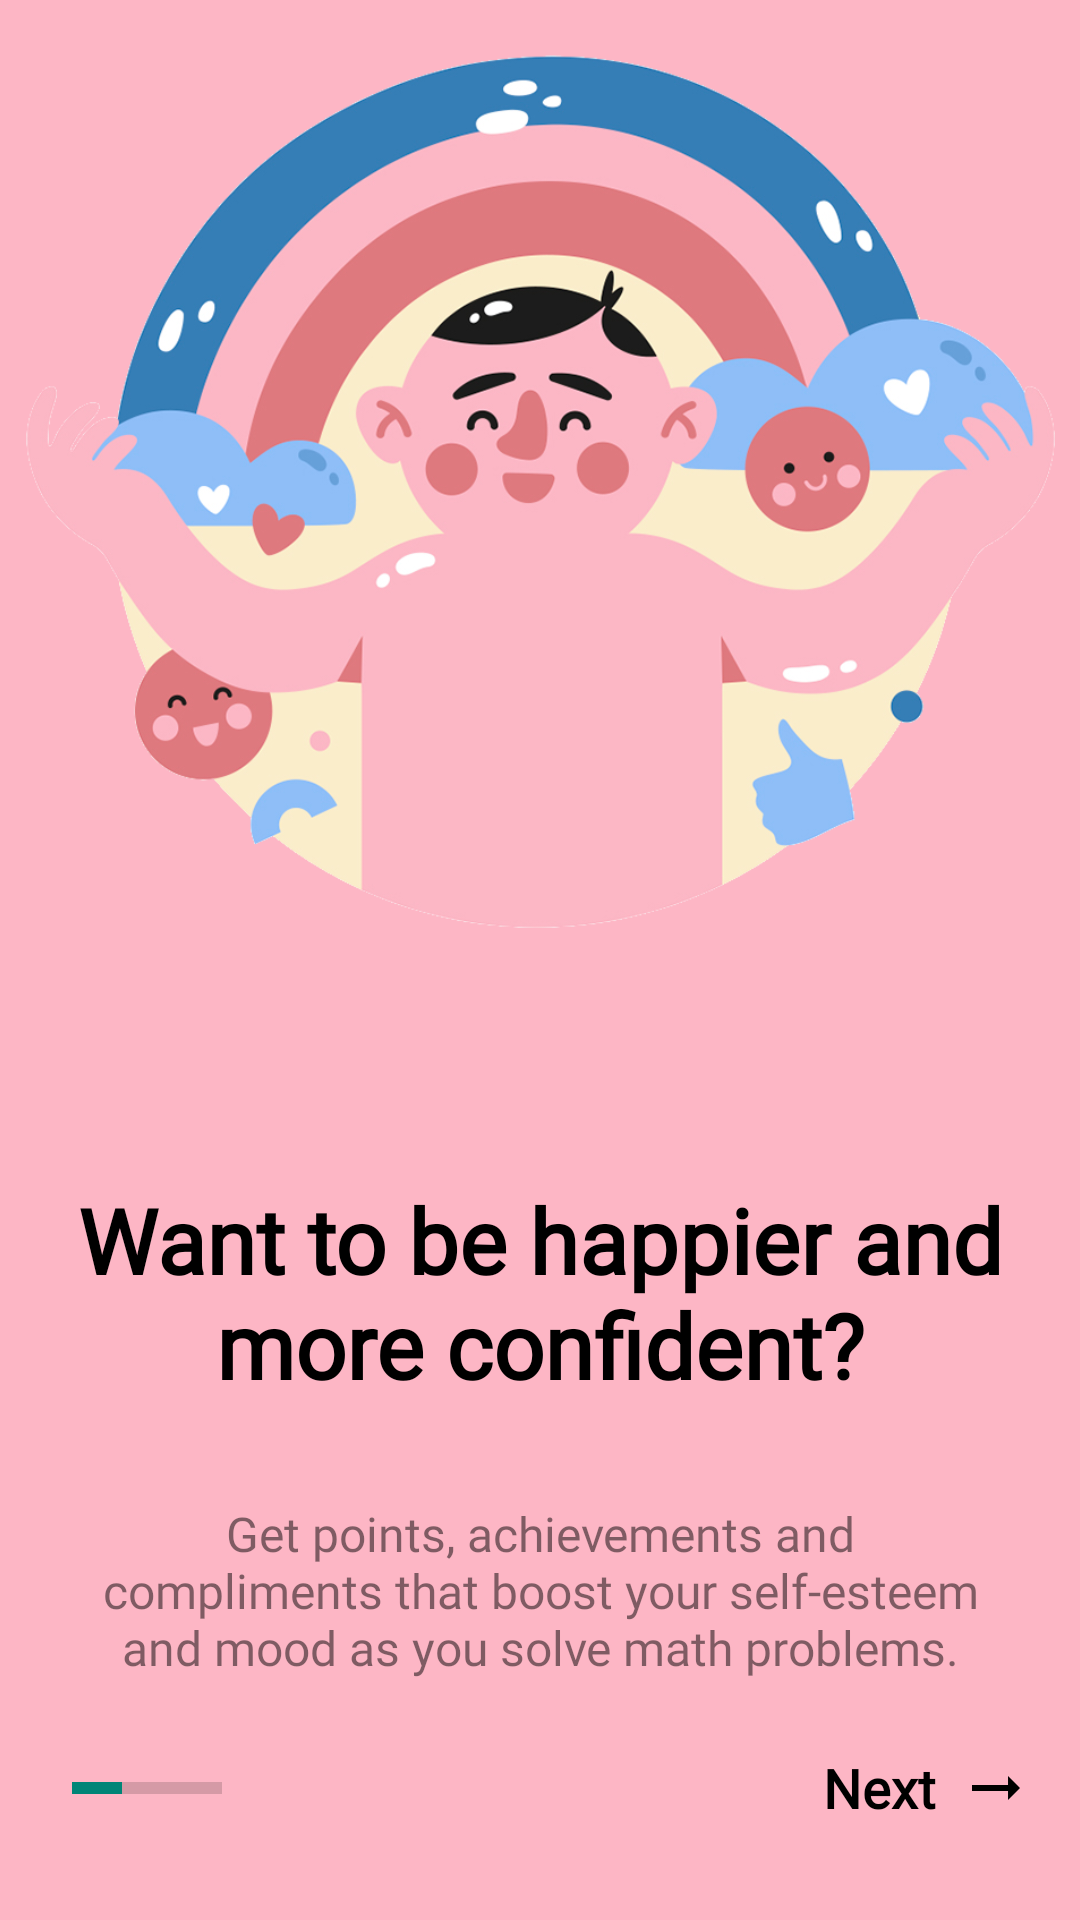

Here is an Android app screen rendered from its layout file. Give the layout XML and the strings, colors and styles it references.
<!-- AndroidManifest.xml: application theme Theme.AppCompat.Light.NoActionBar -->
<!-- res/layout/fragment_onboarding2.xml -->
<?xml version="1.0" encoding="utf-8"?>
<androidx.constraintlayout.widget.ConstraintLayout xmlns:android="http://schemas.android.com/apk/res/android"
    xmlns:tools="http://schemas.android.com/tools"
    android:layout_width="match_parent"
    android:layout_height="match_parent"
    xmlns:app="http://schemas.android.com/apk/res-auto"
    tools:context=".fragments.Onboarding2Fragment"
    android:background="@color/onboarding_two">

    <ImageView
        android:contentDescription="@null"
        android:id="@+id/logoAnxiety"
        android:layout_width="match_parent"
        android:layout_height="wrap_content"
        android:layout_marginBottom="32dp"
        android:adjustViewBounds="true"
        android:src="@drawable/cheerful"
        app:layout_constraintBottom_toTopOf="@+id/textViewAnxiety"
        app:layout_constraintLeft_toLeftOf="parent"
        app:layout_constraintRight_toRightOf="parent"
        app:layout_constraintTop_toBottomOf="parent"
        app:layout_constraintTop_toTopOf="parent" />

    <TextView
        android:id="@+id/textViewAnxiety"
        android:layout_width="match_parent"
        android:layout_height="wrap_content"
        android:fontFamily="@font/archivo"
        android:text="@string/second_onboarding_title"
        android:textAlignment="center"
        android:textColor="@color/black"
        android:textSize="30sp"
        android:textStyle="bold"
        app:layout_constraintBottom_toTopOf="@+id/descriptionAnxiety"
        app:layout_constraintTop_toBottomOf="@id/logoAnxiety" />

    <TextView
        android:id="@+id/descriptionAnxiety"
        android:layout_width="match_parent"
        android:layout_height="wrap_content"
        android:layout_marginStart="32dp"
        android:layout_marginTop="32dp"
        android:layout_marginEnd="32dp"
        android:alpha="0.5"
        android:fontFamily="@font/archivo"
        android:text="@string/second_onboarding_description"
        android:textAlignment="center"
        android:textColor="@color/black"
        android:textSize="16sp"
        app:layout_constraintTop_toBottomOf="@id/textViewAnxiety" />

    <ProgressBar
        android:id="@+id/progressBar"
        style="?android:attr/progressBarStyleHorizontal"
        android:layout_width="50dp"
        android:layout_height="wrap_content"
        android:layout_marginStart="24dp"
        android:indeterminate="false"
        android:max="100"
        android:progress="33"
        app:layout_constraintBottom_toBottomOf="@+id/next"
        app:layout_constraintStart_toStartOf="parent"
        app:layout_constraintTop_toTopOf="@+id/next" />

    <TextView
        android:id="@+id/next"
        android:layout_width="wrap_content"
        android:layout_height="wrap_content"
        android:layout_margin="32dp"
        android:layout_marginBottom="32dp"
        android:fontFamily="@font/archivo"
        android:text="@string/next"
        android:textColor="@color/black"
        android:textSize="18sp"
        android:textStyle="bold"
        app:layout_constraintBottom_toBottomOf="parent"
        app:layout_constraintEnd_toEndOf="@+id/imageView" />

    <ImageView
        android:id="@+id/imageView"
        android:layout_width="wrap_content"
        android:layout_height="wrap_content"
        android:layout_marginEnd="16dp"
        android:contentDescription="@null"
        android:src="@drawable/baseline_arrow_right_alt_24"
        app:layout_constraintBottom_toBottomOf="@+id/next"
        app:layout_constraintEnd_toEndOf="parent"
        app:layout_constraintTop_toTopOf="@+id/next" />

</androidx.constraintlayout.widget.ConstraintLayout>
<!-- resources referenced by this layout -->
<resources>
  <color name="black">#FF000000</color>
  <color name="onboarding_two">#fdb6c5</color>
  <!-- drawable baseline_arrow_right_alt_24 (drawable) -->
  <vector android:autoMirrored="true" android:height="24dp"
      android:tint="@color/black" android:viewportHeight="24"
      android:viewportWidth="24" android:width="24dp" xmlns:android="http://schemas.android.com/apk/res/android">
      <path android:fillColor="@android:color/white" android:pathData="M16.01,11H4v2h12.01v3L20,12l-3.99,-4z"/>
  </vector>
  <!-- drawable cheerful: png bitmap (drawable, 224312 bytes) -->
  <string name="next">Next</string>
  <string name="second_onboarding_description">Get points, achievements and compliments that boost your self-esteem and mood as you solve math problems.</string>
  <string name="second_onboarding_title">Want to be happier and\nmore confident?</string>
</resources>
